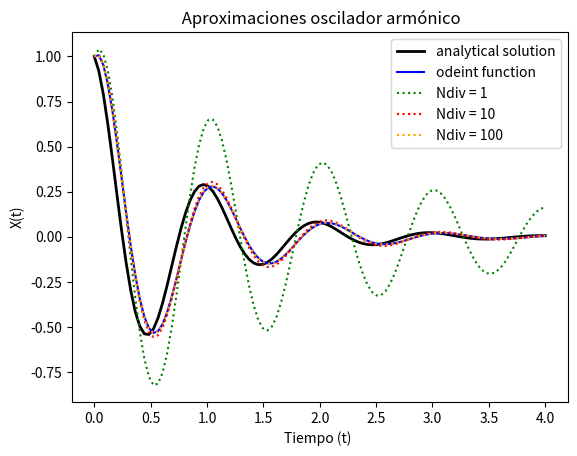

Write Python code to recreate this figure.
from scipy.integrate import odeint
import matplotlib.pylab as plt
import numpy as np

#parametros
m = 1.0 #kg
f= 1.0 #Hz
chi = 0.2
w = 2*np.pi*f
k = m*w**2
c = 2*chi*w*m
t = np.linspace(0, 4., 100)

#condición inicial
x0 = 1
v0 = 1
z0 = [x0,v0]

#solución analítica
function = np.exp(-c*t/2)*np.cos(w*t)
plt.plot(t,function,color = 'black',linewidth=2,label = 'analytical solution')

#solución 
def zpunto(z,t):
    zp = np.zeros(2)
    zp[0] = z[1]
    z1 = z[0]
    z2 = z[1]
    zp[1] = -(c*z2+k*z1)/m
    return zp
sol = odeint(zpunto,z0,t)
xpp = sol[:,0]
plt.plot(t,xpp,color = 'blue',label = 'odeint function')

#solución euler
def eulerint(zp,z0,t,Nsubdivisiones = 1):
    Nt = len(t)
    Ndim = len(np.array(z0))
    z = np.zeros((Nt,Ndim))
    z[0,:] = z0[0]
    for i in range(1,Nt):
        t_anterior = t[i-1]
        dt = (t[i] - t[i-1])/Nsubdivisiones
        z_temp = z[i-1,:].copy()
        for k in range(Nsubdivisiones):
            z_temp += dt * zpunto(z_temp,t_anterior + k*dt)
        z[i,:] = z_temp
    return z

#Nsub = 1
zp = sol[:,:]
sol = eulerint(zp,z0,t,Nsubdivisiones = 1)
euler = sol[:,0]
plt.plot(t,euler,':',color = 'green',label = "Ndiv = 1")

#Nsub = 10
sol = eulerint(zp,z0,t,Nsubdivisiones = 10)
euler = sol[:,0]
plt.plot(t,euler,':',color = 'red',label = "Ndiv = 10")

#Nsub = 100
sol = eulerint(zp,z0,t,Nsubdivisiones = 100)
euler = sol[:,0]
plt.plot(t,euler,':',color = 'orange',label = "Ndiv = 100")

#formato de ploteo
plt.legend()
plt.title(" Aproximaciones oscilador armónico")
plt.xlabel('Tiempo (t) ')
plt.ylabel('X(t)')
plt.show()
